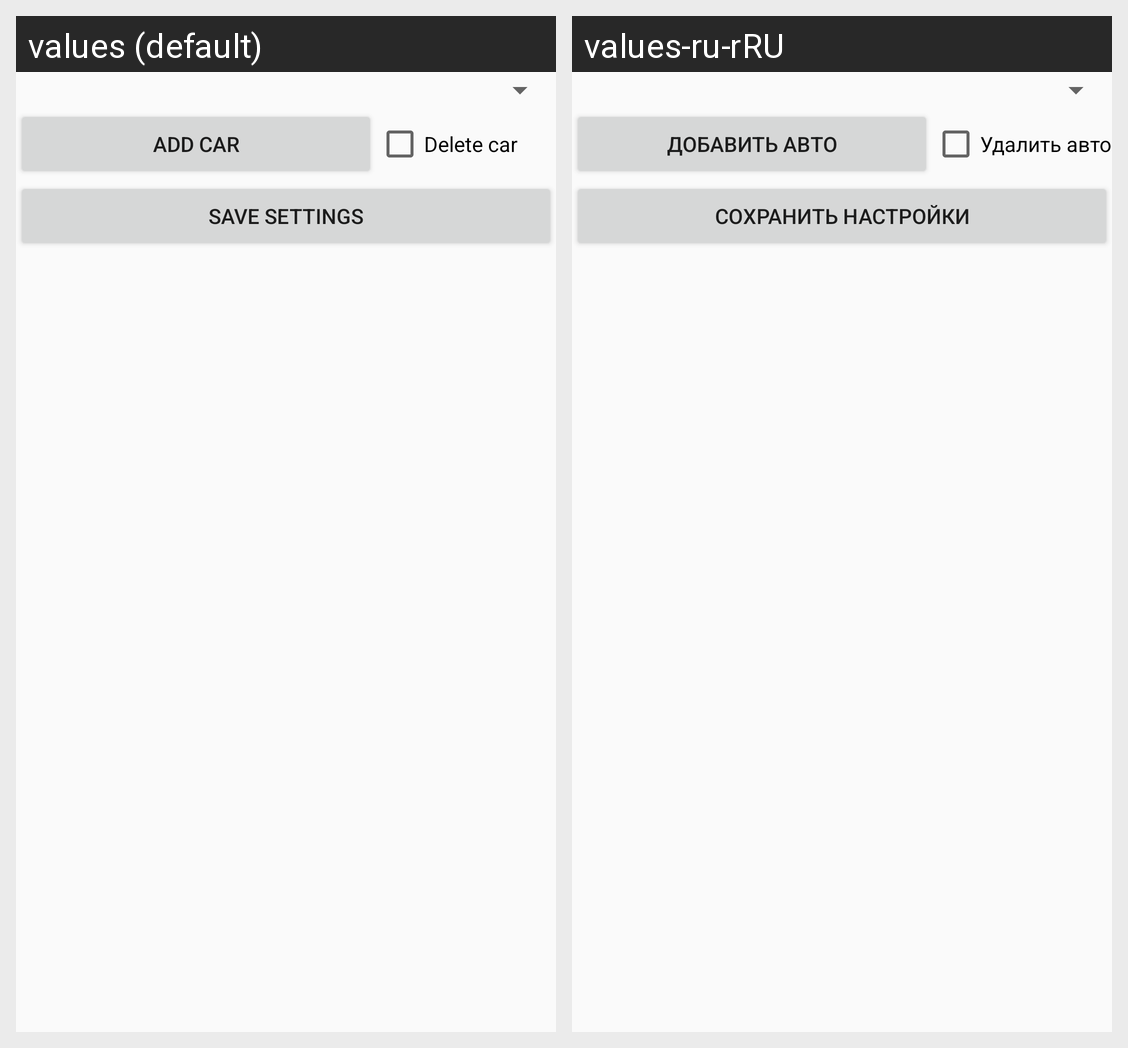

The Android screen above is rendered under two locales of the same app. Produce the string resources it draws, with the default and per-locale values.
Android screen res/layout/activity_user_settings.xml rendered under 2 locales, left to right: values (default), values-ru-rRU. Device: Nexus 5 (rendered at 1080×1920; each locale shown at half size, 540×960, under a caption strip naming it); theme AppTheme.
Strings drawn on this screen, with the default value and each locale's value (text and hints the layout hard-codes, and strings that could not be matched under every locale, appear in the picture but are not listed):

add_car
  values: Add car
  values-ru-rRU: Добавить авто

delete_car
  values: Delete car
  values-ru-rRU: Удалить авто

save_settings
  values: Save settings
  values-ru-rRU: Сохранить настройки
